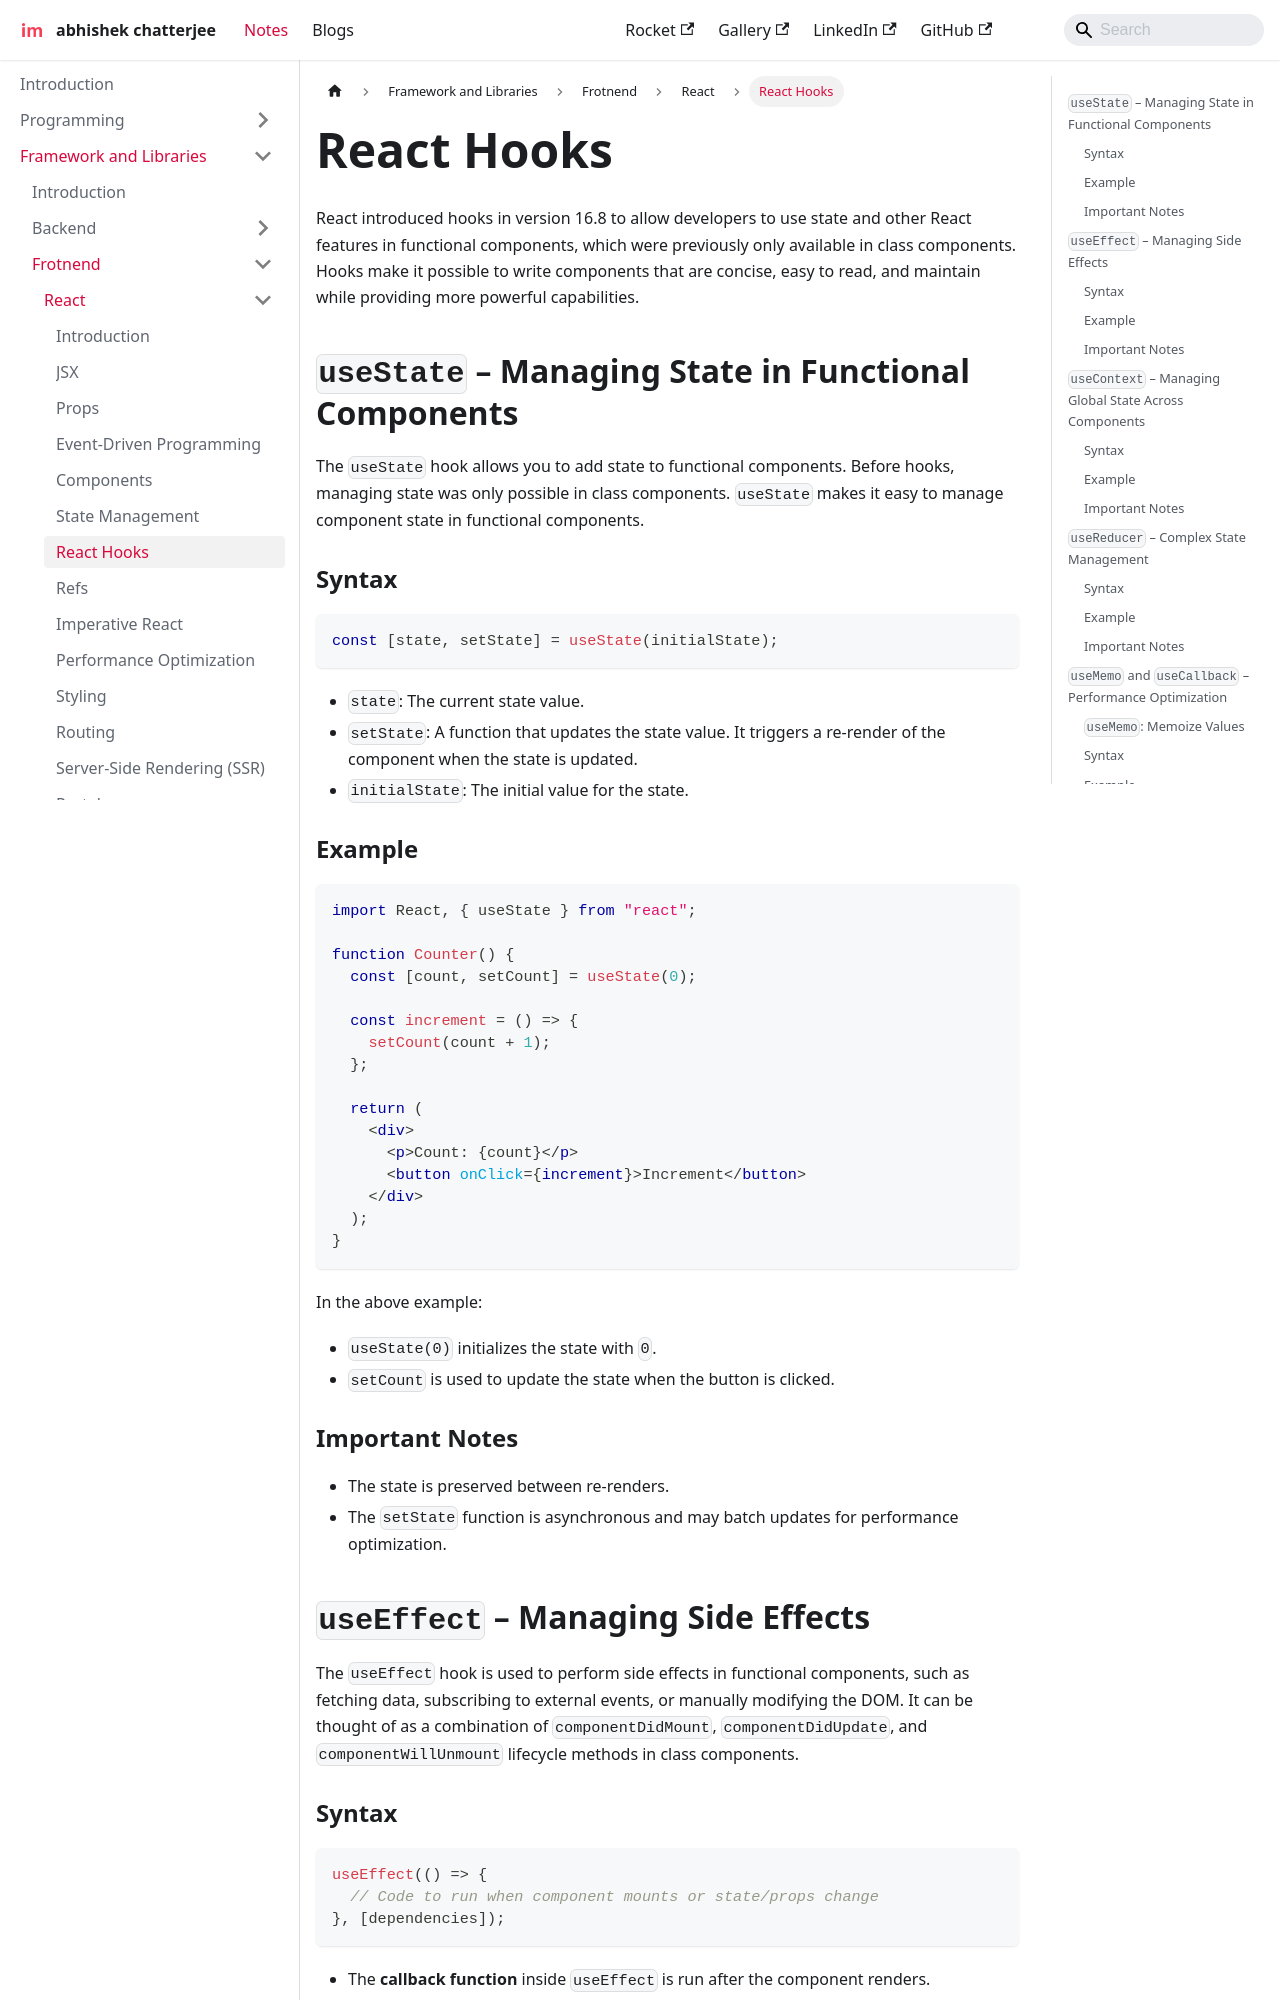

repository: imdeepmind/imdeepmind.github.io · page: docs/frameworks-libraries/frontend/react/hooks/index.html · generator: docusaurus

---
sidebar_position: 3
---

# React Hooks

React introduced hooks in version 16.8 to allow developers to use state and other React features in functional components, which were previously only available in class components. Hooks make it possible to write components that are concise, easy to read, and maintain while providing more powerful capabilities.

## `useState` – Managing State in Functional Components

The `useState` hook allows you to add state to functional components. Before hooks, managing state was only possible in class components. `useState` makes it easy to manage component state in functional components.

### Syntax:

```javascript
const [state, setState] = useState(initialState);
```

- `state`: The current state value.
- `setState`: A function that updates the state value. It triggers a re-render of the component when the state is updated.
- `initialState`: The initial value for the state.

### Example:

```jsx
import React, { useState } from "react";

function Counter() {
  const [count, setCount] = useState(0);

  const increment = () => {
    setCount(count + 1);
  };

  return (
    <div>
      <p>Count: {count}</p>
      <button onClick={increment}>Increment</button>
    </div>
  );
}
```

In the above example:

- `useState(0)` initializes the state with `0`.
- `setCount` is used to update the state when the button is clicked.

### Important Notes:

- The state is preserved between re-renders.
- The `setState` function is asynchronous and may batch updates for performance optimization.

## `useEffect` – Managing Side Effects

The `useEffect` hook is used to perform side effects in functional components, such as fetching data, subscribing to external events, or manually modifying the DOM. It can be thought of as a combination of `componentDidMount`, `componentDidUpdate`, and `componentWillUnmount` lifecycle methods in class components.
